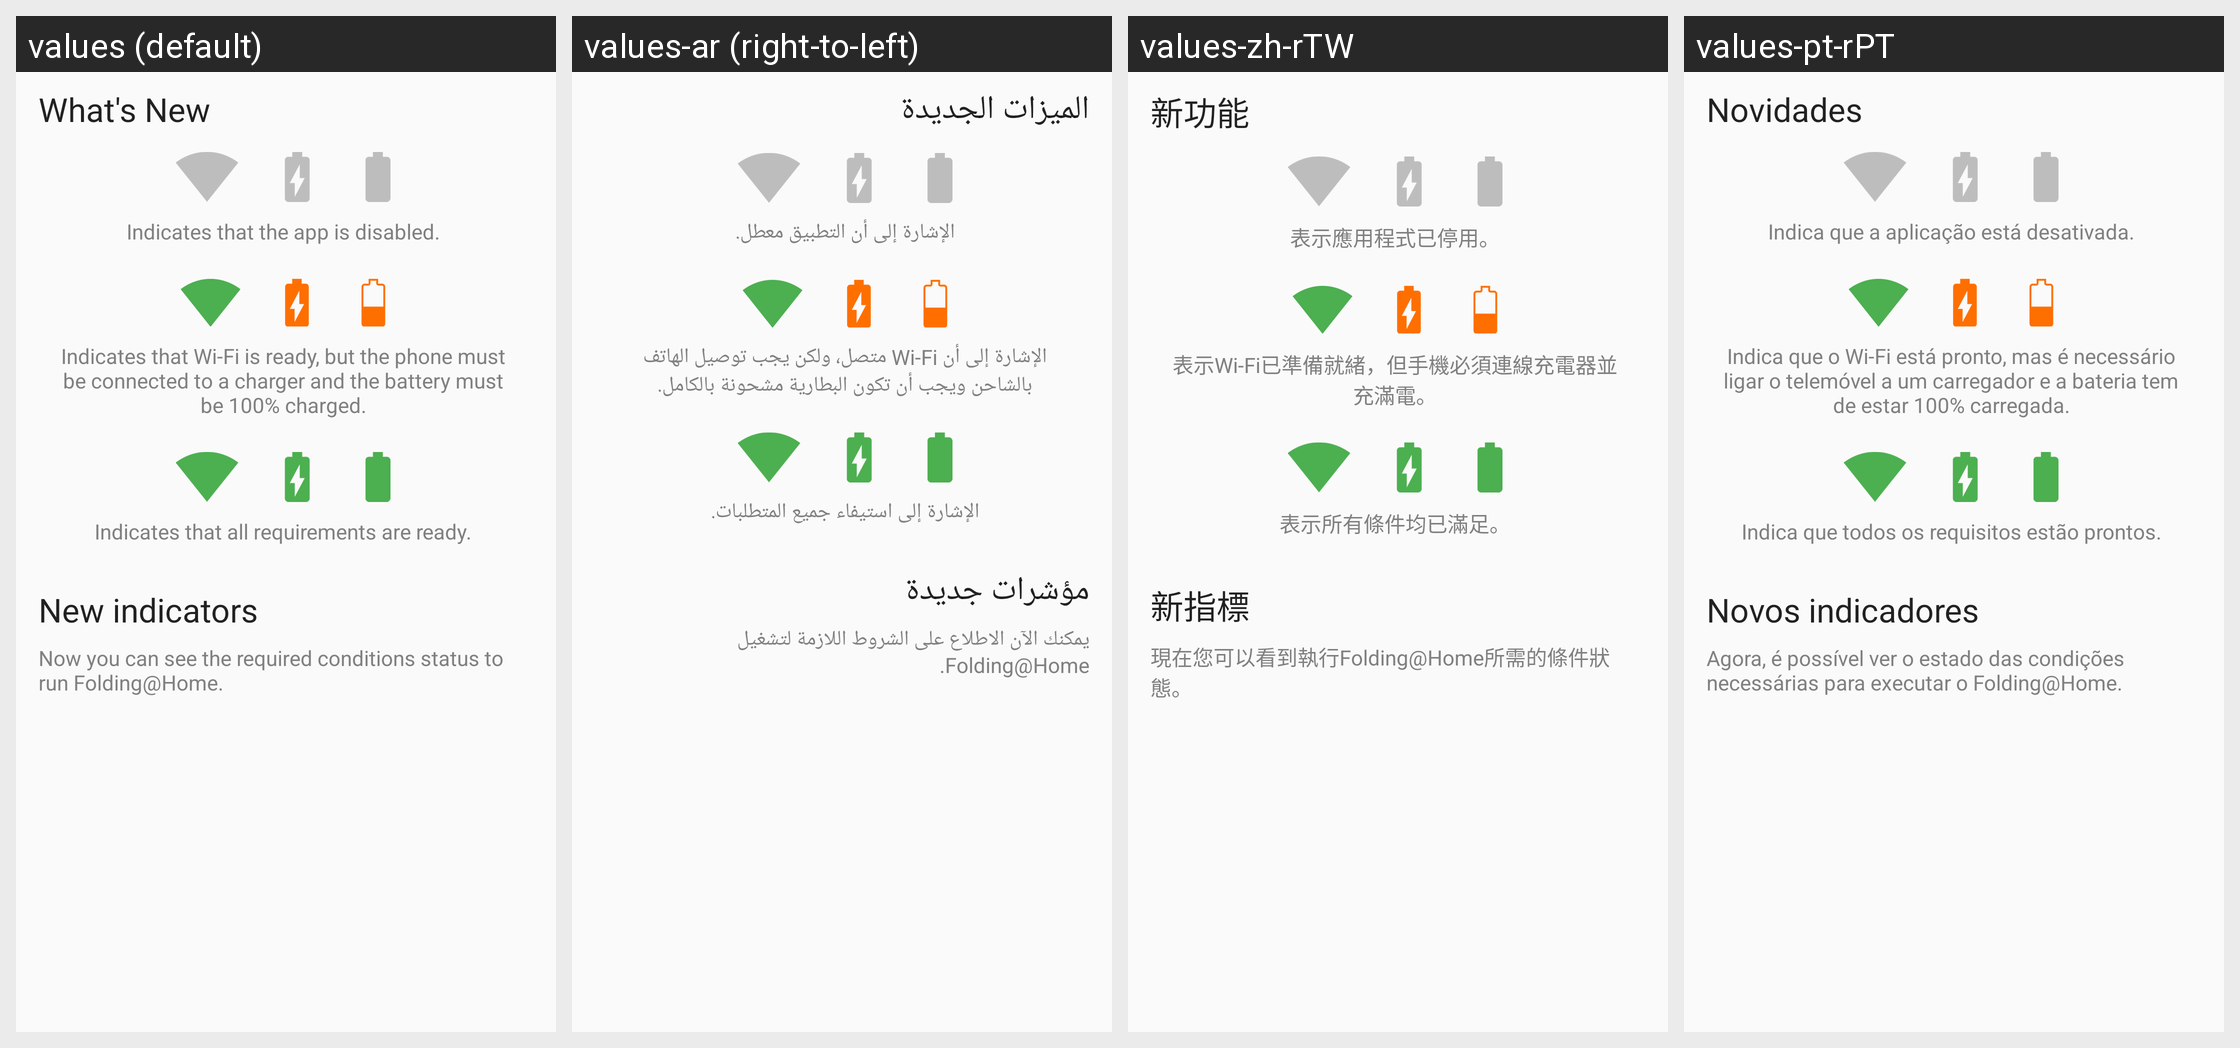

Here is an Android app screen in its default locale and in the app's own translations. Write out the translated-string differences for the strings that appear on this screen.
Android screen res/layout/fragment_wizard_whats_new_status_indicators.xml rendered under 4 locales, left to right: values (default), values-ar (right-to-left), values-zh-rTW, values-pt-rPT. Device: Nexus 5 (rendered at 1080×1920; each locale shown at half size, 540×960, under a caption strip naming it); theme AppTheme.
Other locales in the repository, not shown: values-af, values-am, values-az, values-az-rAZ, values-be, values-bg, values-bn, values-bn-rBD, values-bs, values-ca, values-cs, values-da, values-de, values-el, values-en, values-en-rCA, values-en-rGB, values-es, values-es-rES, values-es-rUS, values-et, values-et-rEE, values-eu, values-eu-rES, values-fa, values-fi, values-fr, values-fr-rCA, values-gl, values-gl-rES, values-gu-rIN, values-hi, values-hr, values-hu, values-hy, values-hy-rAM, values-in, values-is, values-is-rIS, values-it, values-iw, values-ja, values-jv, values-ka, values-ka-rGE, values-kk, values-kk-rKZ, values-km-rKH, values-kn, values-kn-rIN, values-ko, values-ky-rKG, values-lo-rLA, values-lt, values-lv, values-mk, values-mk-rMK, values-ml, values-ml-rIN, values-mn-rMN, values-mr, values-mr-rIN, values-ms, values-ms-rMY, values-my-rMM, values-nb, values-ne-rNP, values-nl, values-pa-rIN, values-pl, values-pt, values-pt-rBR, values-ro, values-ru, values-si-rLK, values-sk, values-sl, values-sq, values-sq-rAL, values-sr, values-su, values-sv, values-sw, values-ta, values-ta-rIN, values-te, values-te-rIN, values-th, values-tl, values-tr, values-tt, values-uk, values-ur-rPK, values-uz-rUZ, values-vi, values-zh-rCN, values-zh-rHK, values-zu.
Strings drawn on this screen, with the default value and each locale's value (text and hints the layout hard-codes, and strings that could not be matched under every locale, appear in the picture but are not listed):

whats_new
  values: What's New
  values-ar: الميزات الجديدة
  values-zh-rTW: 新功能
  values-pt-rPT: Novidades

whats_new_disable_indicator
  values: Indicates that the app is disabled.
  values-ar: الإشارة إلى أن التطبيق معطل.
  values-zh-rTW: 表示應用程式已停用。
  values-pt-rPT: Indica que a aplicação está desativada.

whats_new_conditions_indicator
  values: Indicates that Wi-Fi is ready, but the phone must be connected to a charger and the battery must be 100% charged.
  values-ar: الإشارة إلى أن Wi-Fi متصل، ولكن يجب توصيل الهاتف بالشاحن ويجب أن تكون البطارية مشحونة بالكامل.
  values-zh-rTW: 表示Wi-Fi已準備就緒，但手機必須連線充電器並充滿電。
  values-pt-rPT: Indica que o Wi-Fi está pronto, mas é necessário ligar o telemóvel a um carregador e a bateria tem de estar 100% carregada.

whats_new_enable_indicator
  values: Indicates that all requirements are ready.
  values-ar: الإشارة إلى استيفاء جميع المتطلبات.
  values-zh-rTW: 表示所有條件均已滿足。
  values-pt-rPT: Indica que todos os requisitos estão prontos.

new_indicators
  values: New indicators
  values-ar: مؤشرات جديدة
  values-zh-rTW: 新指標
  values-pt-rPT: Novos indicadores

whats_new_contribution_status
  values: Now you can see the required conditions status to run Folding@Home.
  values-ar: يمكنك الآن الاطلاع على الشروط اللازمة لتشغيل Folding@Home.
  values-zh-rTW: 現在您可以看到執行Folding@Home所需的條件狀態。
  values-pt-rPT: Agora, é possível ver o estado das condições necessárias para executar o Folding@Home.
